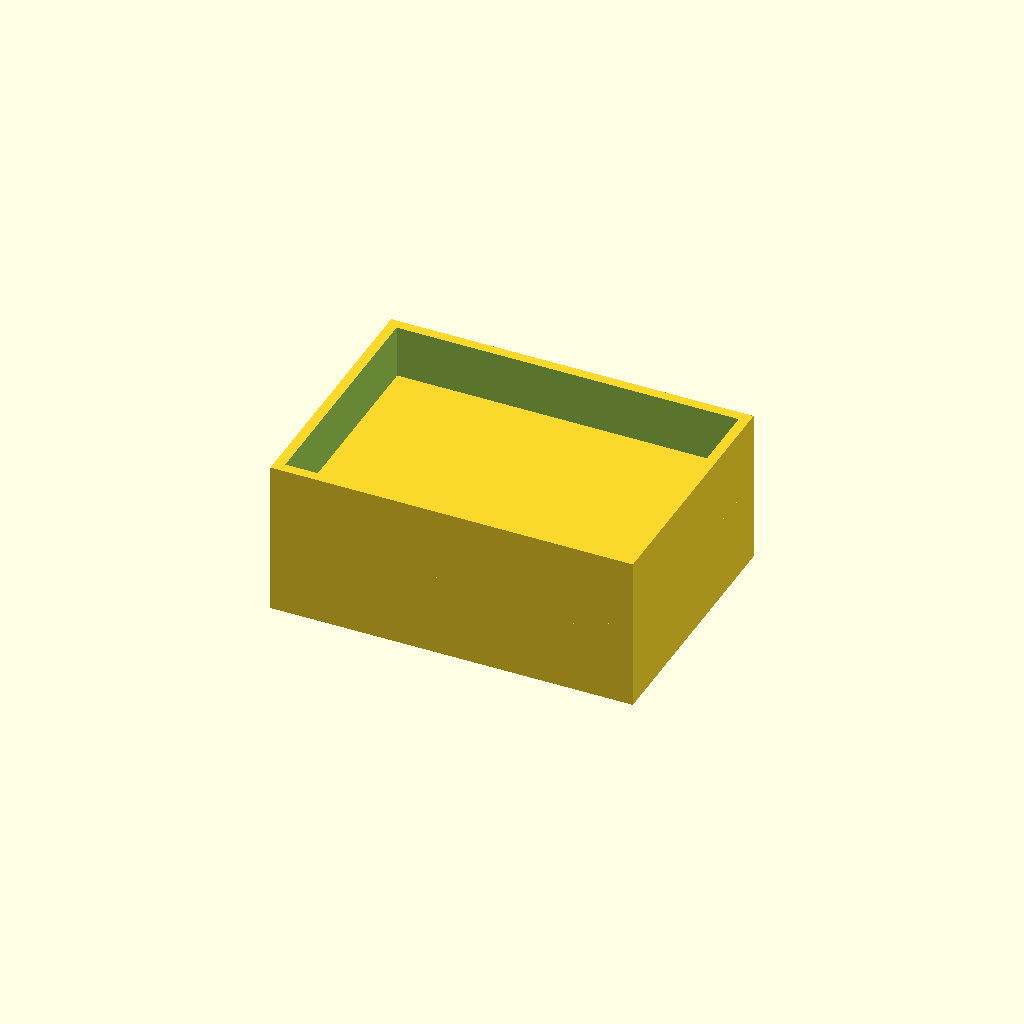
Cell 1: the model at its default parameters.
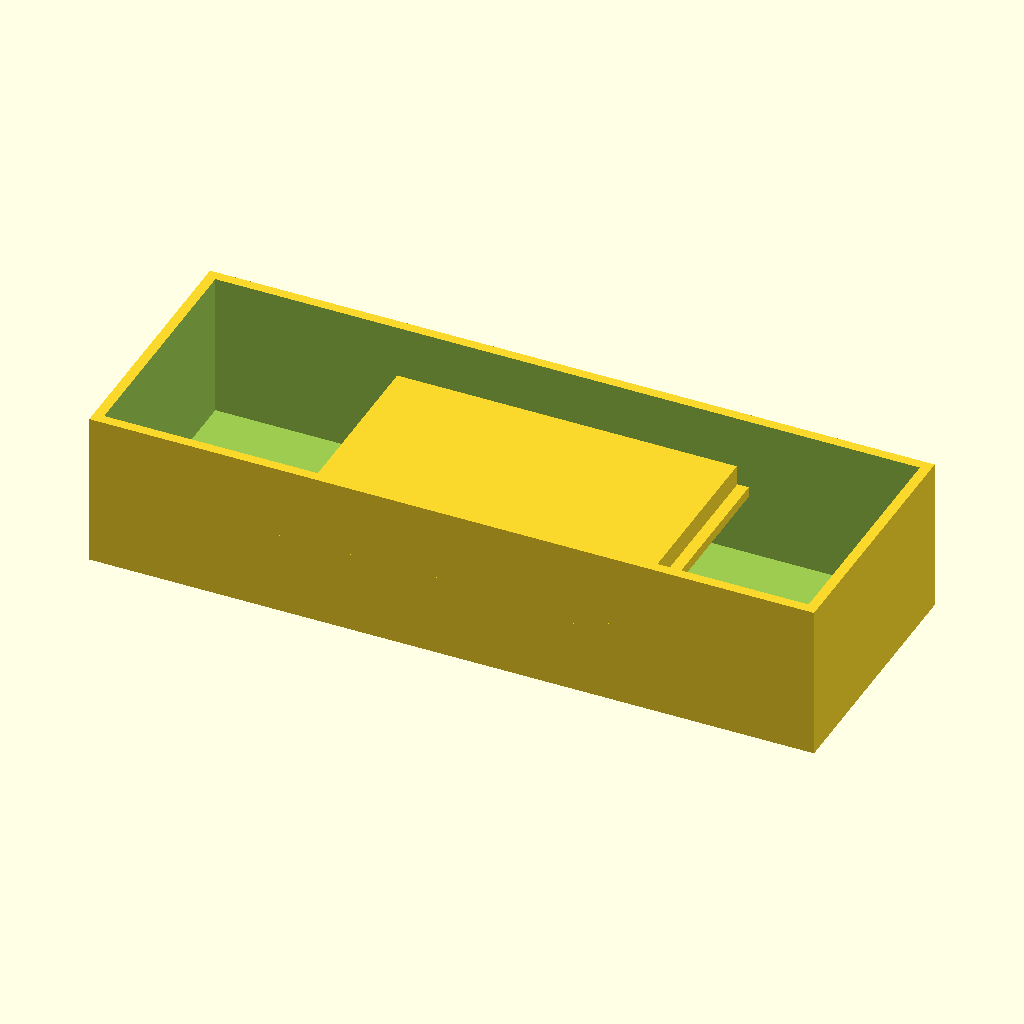
Cell 2: box_width = 140 (everything else at default).
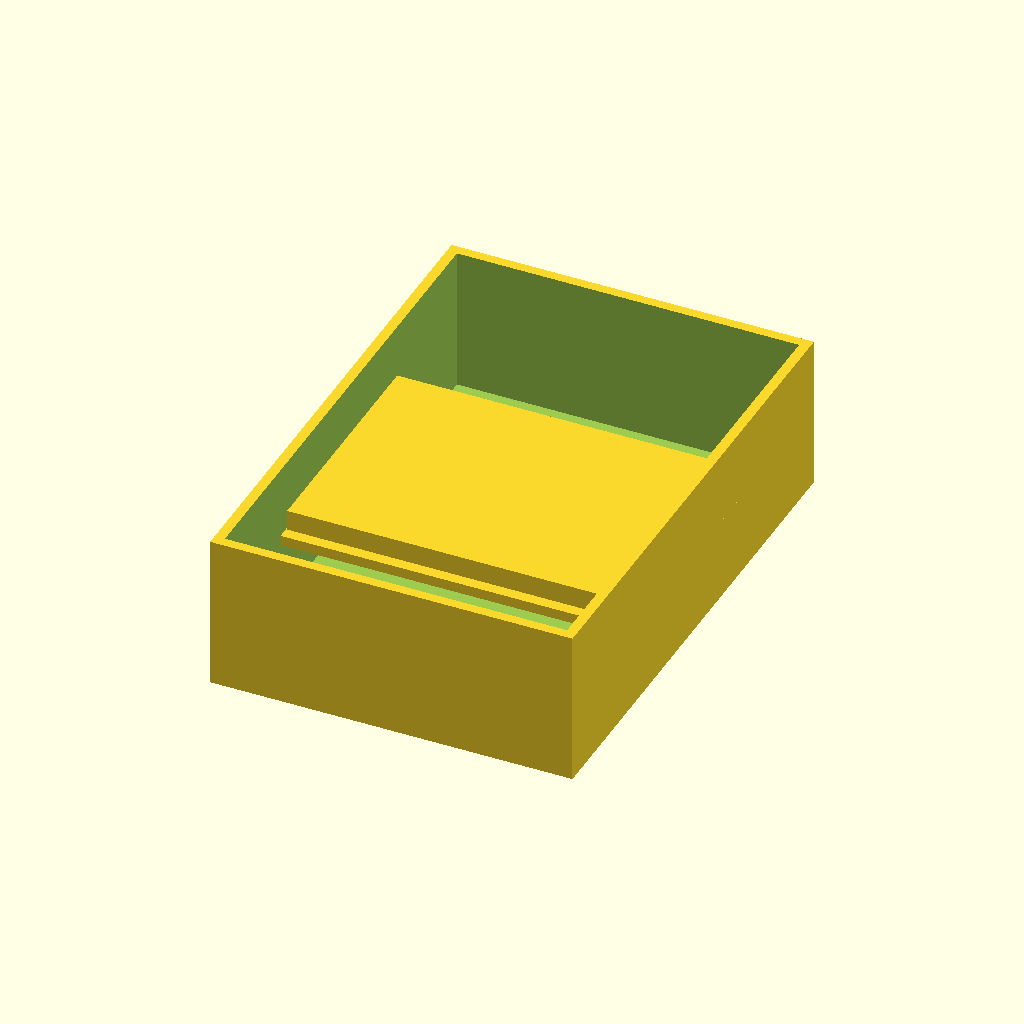
Cell 3: box_depth = 100 (everything else at default).
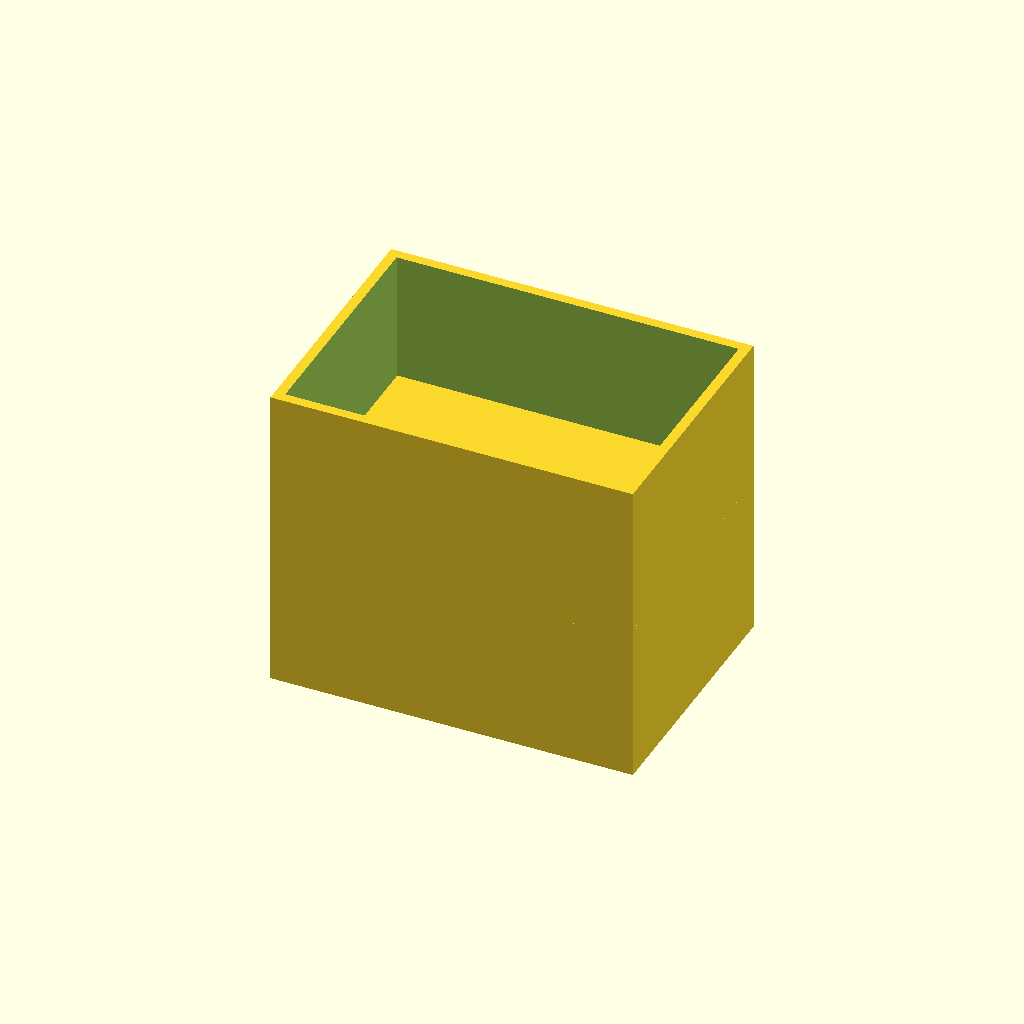
Cell 4 — box_height set to 60, the other parameters unchanged.
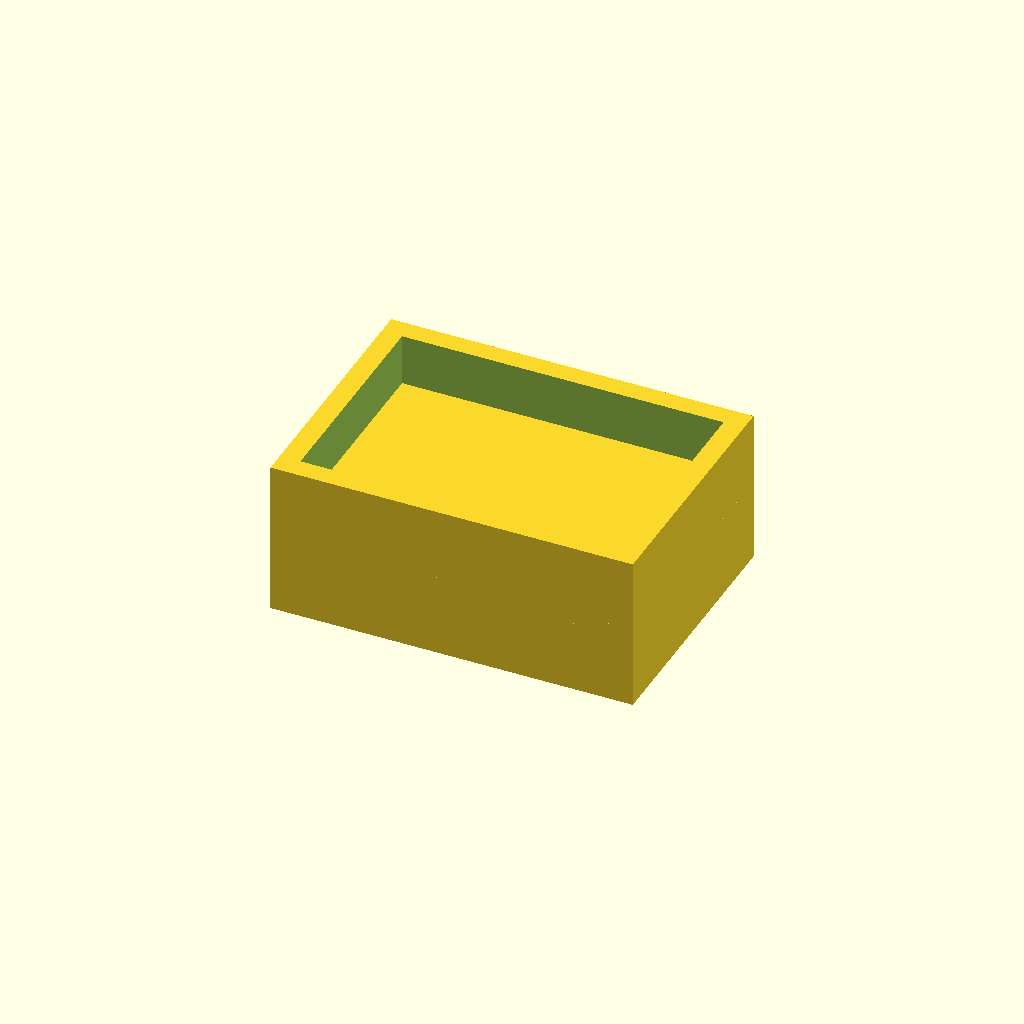
Cell 5: box_wall_thick = 4 (everything else at default).
All cells are drawn from one camera (rotation 55°, 0°, 25°, orthographic, colour scheme Cornfield), so only the parameter changes between them.
Source of the model, bench/results/box-gemma-h0/code/tiiny_google_gemma-4-26B-A4B-it/enclosure_box_and_lid_s0_a0.scad:
// --- Dimensions ---
// Box Dimensions
box_width = 70;          // X dimension of box
box_depth = 50;          // Y dimension of box
box_height = 30;         // Z dimension of box
box_wall_thick = 2;      // Thickness of the walls
box_floor_thick = 2;     // Thickness of the bottom floor

// Lid Dimensions
lid_plate_w = 70;        // X dimension of the lid plate
lid_plate_d = 50;        // Y dimension of the lid plate
lid_plate_h = 2;         // Z dimension of the lid plate
lid_lip_thick = 1.5;     // Thickness of the lip wall
lid_lip_h = 4;           // Height of the lip wall
lid_lip_w = 65.6;        // X dimension of the lip (outer)
lid_lip_d = 45.6;        // Y dimension of the lip (outer)

// Layout
gap = 10;                // Gap between the two parts
$fn = 64;                // Smoothness for curves

// --- Part 1: The Box ---
// Positioned at origin (centered on X and Y)
translate(0, 0, 0) {
    difference() {
        // Main outer body
        cube([box_width, box_depth, box_height], center = true);
        
        // Hollow interior
        // We subtract a cube that is slightly larger in Z to ensure a clean cut
        translate([0, 0, box_floor_thick])
            cube([box_width - 2*box_wall_thick + 0.1, box_depth - 2*box_wall_thick + 0.1, box_height], center = true);
    }
}

// --- Part 2: The Lid ---
// Positioned on the +X side with the specified gap
// The lid is printed "upside down" (plate on the bed, lip pointing up)
// However, the prompt says "a plate... with a rectangular lip on top of it" 
// and "printed upside down". In FDM terms, if the plate is on the bed, 
// the lip is on top. To print "upside down" usually means the lip is on the bed.
// But the prompt explicitly says: "a plate... lying on the bed, with a rectangular lip on top of it".
// I will follow the explicit geometry description: Plate on bed, lip on top.
translate(box_width + gap, 0, 0) {
    union() {
        // The base plate
        // Centered on X and Y, but we must offset it so the whole part is centered
        // Since the plate is 70x50 and the box is 70x50, we center them.
        cube([lid_plate_w, lid_plate_d, lid_plate_h], center = true);
        
        // The Lip
        // The lip is centered on the plate.
        // The prompt says the lip is 4mm tall. Since it sits on the 2mm plate, 
        // the total height of the lid object is 6mm.
        translate([0, 0, lid_plate_h/2 + lid_lip_h/2])
            cube([lid_lip_w, lid_lip_d, lid_lip_h], center = true);
    }
}

// Note on Orientation: 
// The box is centered at 0,0,0. 
// The lid is centered at (box_width + gap), 0, 0.
// To ensure the box sits on the XY plane at Z=0:
// The box cube is centered, so its bottom is at -box_height/2.
// I will adjust the box translation to sit on Z=0.

// --- RE-CALCULATED FINAL ASSEMBLY ---
// (The code above is the logic, the block below is the corrected final render)

/* 
Final Logic:
Box: 
  Base at Z=0. 
  Center X,Y = 0,0.
  Dimensions: 70x50x30.
  Walls: 2mm.
  Floor: 2mm.

Lid:
  Base at Z=0.
  Center X = box_width + gap + lid_width/2 (to keep it side-by-side)
  Wait, the prompt says "Place the lid on the +X side of the box".
  To make it easy for the user, I will center the box at 0,0 and place the lid 
  offset by (box_width/2 + gap + lid_width/2).
*/

// Clear and Redo for exact compliance
// (The above was a draft, here is the clean version)
Customizer parameters (derived from the source; name, type, default, range or options):
box_width: number, default 70
box_depth: number, default 50
box_height: number, default 30
box_wall_thick: number, default 2
box_floor_thick: number, default 2
lid_plate_w: number, default 70
lid_plate_d: number, default 50
lid_plate_h: number, default 2
lid_lip_thick: number, default 1.5
lid_lip_h: number, default 4
lid_lip_w: number, default 65.6
lid_lip_d: number, default 45.6
gap: number, default 10
